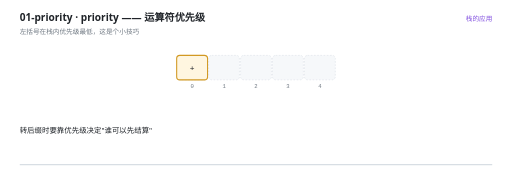
t = 0.00 s
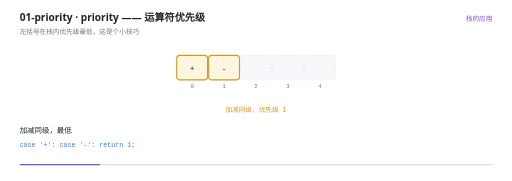
t = 1.53 s
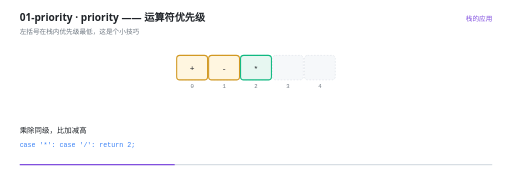
t = 2.96 s
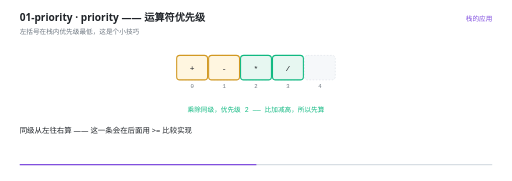
t = 4.51 s
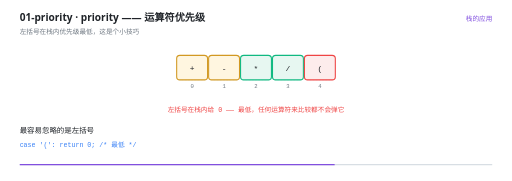
t = 6.00 s
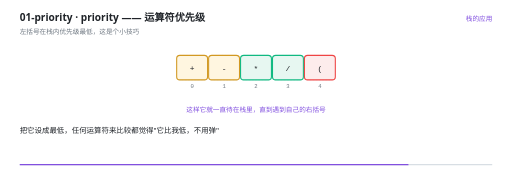
t = 7.41 s

The animated SVG that drew these frames (rendered in a browser with its animation timeline set to each time). Animation: 17 SMIL elements (animate=17); one cycle of 9.00 s, repeats indefinitely.

<svg xmlns="http://www.w3.org/2000/svg" viewBox="0 0 960 340" width="960" height="340" role="img" aria-label="priority —— 运算符优先级"><rect width="960" height="340" fill="#FFFFFF"/><g>
    <rect x="36" y="308" width="888" height="2.5" rx="1.25" fill="#D8DEE4"/>
    <rect x="36" y="308" width="0" height="2.5" rx="1.25" fill="#8250DF">
      <animate attributeName="width" values="0;888" dur="9s" repeatCount="indefinite" calcMode="linear"/>
    </rect>
  </g><text x="36" y="40" font-family="'Segoe UI','Microsoft YaHei UI','PingFang SC',system-ui,sans-serif" font-size="19" font-weight="600" fill="#1F2328">01-priority · priority —— 运算符优先级</text><text x="36" y="63" font-family="'Segoe UI','Microsoft YaHei UI','PingFang SC',system-ui,sans-serif" font-size="12.5" fill="#6E7781">左括号在栈内优先级最低，这是个小技巧</text><text x="924" y="40" text-anchor="end" font-family="'Segoe UI','Microsoft YaHei UI','PingFang SC',system-ui,sans-serif" font-size="12.5" fill="#8250DF">栈的应用</text><rect x="331" y="104" width="58" height="46" rx="6" fill="#F6F8FA" stroke="#D8DEE4" stroke-width="1" stroke-dasharray="3 3"/><text x="360" y="166" text-anchor="middle" font-family="ui-monospace,'Cascadia Code','JetBrains Mono',Consolas,monospace" font-size="10.5" fill="#6E7781">0</text><rect x="391" y="104" width="58" height="46" rx="6" fill="#F6F8FA" stroke="#D8DEE4" stroke-width="1" stroke-dasharray="3 3"/><text x="420" y="166" text-anchor="middle" font-family="ui-monospace,'Cascadia Code','JetBrains Mono',Consolas,monospace" font-size="10.5" fill="#6E7781">1</text><rect x="451" y="104" width="58" height="46" rx="6" fill="#F6F8FA" stroke="#D8DEE4" stroke-width="1" stroke-dasharray="3 3"/><text x="480" y="166" text-anchor="middle" font-family="ui-monospace,'Cascadia Code','JetBrains Mono',Consolas,monospace" font-size="10.5" fill="#6E7781">2</text><rect x="511" y="104" width="58" height="46" rx="6" fill="#F6F8FA" stroke="#D8DEE4" stroke-width="1" stroke-dasharray="3 3"/><text x="540" y="166" text-anchor="middle" font-family="ui-monospace,'Cascadia Code','JetBrains Mono',Consolas,monospace" font-size="10.5" fill="#6E7781">3</text><rect x="571" y="104" width="58" height="46" rx="6" fill="#F6F8FA" stroke="#D8DEE4" stroke-width="1" stroke-dasharray="3 3"/><text x="600" y="166" text-anchor="middle" font-family="ui-monospace,'Cascadia Code','JetBrains Mono',Consolas,monospace" font-size="10.5" fill="#6E7781">4</text><g opacity="0"><animate attributeName="opacity" values="1;1" keyTimes="0.0000;1.0000" dur="9s" repeatCount="indefinite" calcMode="linear"/><rect x="331" y="104" width="58" height="46" rx="6" fill="#FFF6E0" stroke="#D29922" stroke-width="2"/><text x="360" y="132.5" text-anchor="middle" font-family="ui-monospace,'Cascadia Code','JetBrains Mono',Consolas,monospace" font-size="15" fill="#1F2328">+</text></g><g opacity="0"><animate attributeName="opacity" values="0;0;1;1" keyTimes="0.0000;0.1400;0.1556;1.0000" dur="9s" repeatCount="indefinite" calcMode="linear"/><rect x="391" y="104" width="58" height="46" rx="6" fill="#FFF6E0" stroke="#D29922" stroke-width="2"/><text x="420" y="132.5" text-anchor="middle" font-family="ui-monospace,'Cascadia Code','JetBrains Mono',Consolas,monospace" font-size="15" fill="#1F2328">-</text></g><g opacity="0"><animate attributeName="opacity" values="0;0;1;1" keyTimes="0.0000;0.2733;0.2889;1.0000" dur="9s" repeatCount="indefinite" calcMode="linear"/><rect x="451" y="104" width="58" height="46" rx="6" fill="#E7F7F1" stroke="#10B981" stroke-width="2"/><text x="480" y="132.5" text-anchor="middle" font-family="ui-monospace,'Cascadia Code','JetBrains Mono',Consolas,monospace" font-size="15" fill="#1F2328">*</text></g><g opacity="0"><animate attributeName="opacity" values="0;0;1;1" keyTimes="0.0000;0.3400;0.3556;1.0000" dur="9s" repeatCount="indefinite" calcMode="linear"/><rect x="511" y="104" width="58" height="46" rx="6" fill="#E7F7F1" stroke="#10B981" stroke-width="2"/><text x="540" y="132.5" text-anchor="middle" font-family="ui-monospace,'Cascadia Code','JetBrains Mono',Consolas,monospace" font-size="15" fill="#1F2328">/</text></g><g opacity="0"><animate attributeName="opacity" values="0;0;1;1" keyTimes="0.0000;0.5400;0.5556;1.0000" dur="9s" repeatCount="indefinite" calcMode="linear"/><rect x="571" y="104" width="58" height="46" rx="6" fill="#FDECEC" stroke="#EF4444" stroke-width="2"/><text x="600" y="132.5" text-anchor="middle" font-family="ui-monospace,'Cascadia Code','JetBrains Mono',Consolas,monospace" font-size="15" fill="#1F2328">(</text></g><g opacity="0"><animate attributeName="opacity" values="0;0;1;1;0;0" keyTimes="0.0000;0.1400;0.1556;0.2733;0.2889;1.0000" dur="9s" repeatCount="indefinite" calcMode="linear"/><text x="480" y="210" text-anchor="middle" font-family="ui-monospace,'Cascadia Code','JetBrains Mono',Consolas,monospace" font-size="12.5" font-weight="400" fill="#D29922">加减同级，优先级 1</text></g><g opacity="0"><animate attributeName="opacity" values="0;0;1;1;0;0" keyTimes="0.0000;0.3400;0.3556;0.5400;0.5556;1.0000" dur="9s" repeatCount="indefinite" calcMode="linear"/><text x="480" y="210" text-anchor="middle" font-family="ui-monospace,'Cascadia Code','JetBrains Mono',Consolas,monospace" font-size="12.5" font-weight="400" fill="#10B981">乘除同级，优先级 2 —— 比加减高，所以先算</text></g><g opacity="0"><animate attributeName="opacity" values="0;0;1;1;0;0" keyTimes="0.0000;0.5400;0.5556;0.7844;0.8000;1.0000" dur="9s" repeatCount="indefinite" calcMode="linear"/><text x="480" y="210" text-anchor="middle" font-family="ui-monospace,'Cascadia Code','JetBrains Mono',Consolas,monospace" font-size="12.5" font-weight="400" fill="#EF4444">左括号在栈内给 0 —— 最低，任何运算符来比较都不会弹它</text></g><g opacity="0"><animate attributeName="opacity" values="0;0;1;1" keyTimes="0.0000;0.7844;0.8000;1.0000" dur="9s" repeatCount="indefinite" calcMode="linear"/><text x="480" y="210" text-anchor="middle" font-family="'Segoe UI','Microsoft YaHei UI','PingFang SC',system-ui,sans-serif" font-size="12.5" font-weight="400" fill="#8250DF">这样它就一直待在栈里，直到遇到自己的右括号</text></g><g opacity="0"><animate attributeName="opacity" values="1;1;0;0" keyTimes="0.0000;0.0689;0.0889;1.0000" dur="9s" repeatCount="indefinite" calcMode="linear"/><text x="36" y="250" font-family="'Segoe UI','Microsoft YaHei UI','PingFang SC',system-ui,sans-serif" font-size="14" fill="#1F2328">转后缀时要靠优先级决定&quot;谁可以先结算&quot;</text></g><g opacity="0"><animate attributeName="opacity" values="0;0;1;1;0;0" keyTimes="0.0000;0.0689;0.0889;0.2689;0.2889;1.0000" dur="9s" repeatCount="indefinite" calcMode="linear"/><text x="36" y="250" font-family="'Segoe UI','Microsoft YaHei UI','PingFang SC',system-ui,sans-serif" font-size="14" fill="#1F2328">加减同级，最低</text><text x="36" y="276" font-family="ui-monospace,'Cascadia Code','JetBrains Mono',Consolas,monospace" font-size="12.5" fill="#3B82F6">case '+': case '-':  return 1;</text></g><g opacity="0"><animate attributeName="opacity" values="0;0;1;1;0;0" keyTimes="0.0000;0.2689;0.2889;0.4467;0.4667;1.0000" dur="9s" repeatCount="indefinite" calcMode="linear"/><text x="36" y="250" font-family="'Segoe UI','Microsoft YaHei UI','PingFang SC',system-ui,sans-serif" font-size="14" fill="#1F2328">乘除同级，比加减高</text><text x="36" y="276" font-family="ui-monospace,'Cascadia Code','JetBrains Mono',Consolas,monospace" font-size="12.5" fill="#3B82F6">case '*': case '/':  return 2;</text></g><g opacity="0"><animate attributeName="opacity" values="0;0;1;1;0;0" keyTimes="0.0000;0.4467;0.4667;0.5356;0.5556;1.0000" dur="9s" repeatCount="indefinite" calcMode="linear"/><text x="36" y="250" font-family="'Segoe UI','Microsoft YaHei UI','PingFang SC',system-ui,sans-serif" font-size="14" fill="#1F2328">同级从左往右算 —— 这一条会在后面用 &gt;= 比较实现</text></g><g opacity="0"><animate attributeName="opacity" values="0;0;1;1;0;0" keyTimes="0.0000;0.5356;0.5556;0.7800;0.8000;1.0000" dur="9s" repeatCount="indefinite" calcMode="linear"/><text x="36" y="250" font-family="'Segoe UI','Microsoft YaHei UI','PingFang SC',system-ui,sans-serif" font-size="14" fill="#1F2328">最容易忽略的是左括号</text><text x="36" y="276" font-family="ui-monospace,'Cascadia Code','JetBrains Mono',Consolas,monospace" font-size="12.5" fill="#3B82F6">case '(':  return 0;   /* 最低 */</text></g><g opacity="0"><animate attributeName="opacity" values="0;0;1;1;0;0" keyTimes="0.0000;0.7800;0.8000;0.8911;0.9111;1.0000" dur="9s" repeatCount="indefinite" calcMode="linear"/><text x="36" y="250" font-family="'Segoe UI','Microsoft YaHei UI','PingFang SC',system-ui,sans-serif" font-size="14" fill="#1F2328">把它设成最低，任何运算符来比较都觉得&quot;它比我低，不用弹&quot;</text></g><g opacity="0"><animate attributeName="opacity" values="0;0;1;1" keyTimes="0.0000;0.8911;0.9111;1.0000" dur="9s" repeatCount="indefinite" calcMode="linear"/><text x="36" y="250" font-family="'Segoe UI','Microsoft YaHei UI','PingFang SC',system-ui,sans-serif" font-size="14" fill="#1F2328">于是左括号老老实实待在栈里，直到右括号来把它请出去</text></g></svg>
